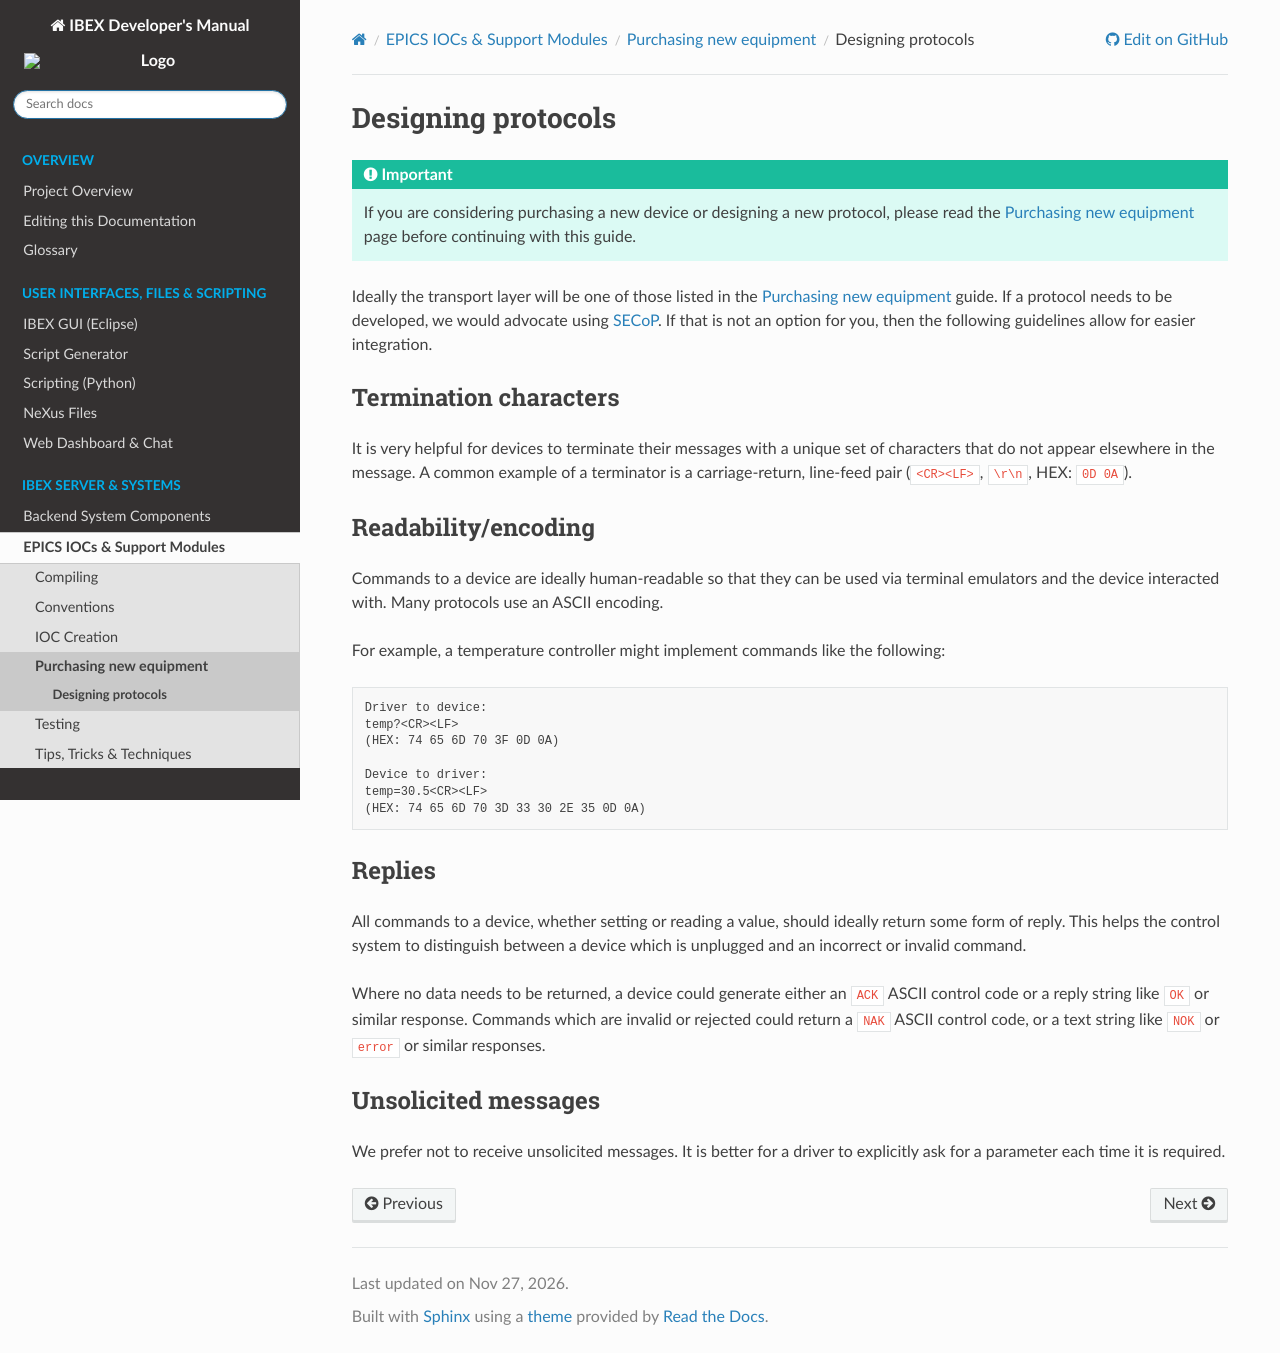

repository: ISISComputingGroup/ibex_developers_manual · page: iocs/purchasing_new_equipment/Designing-Protocols.html · generator: sphinx

{#designing_comms_protocol}
# Designing protocols

```{important}
If you are considering purchasing a new device or designing a new protocol, please read the
{doc}`../Purchasing-New-Equipment` page before continuing with this guide.
```
 
Ideally the transport layer will be one of those listed in the {doc}`../Purchasing-New-Equipment` guide. If a protocol needs to be developed, we would advocate using {external+secop:doc}`SECoP <index>`. If that is not an option for you, then the following guidelines allow for easier integration. 

## Termination characters 

It is very helpful for devices to terminate their messages with a unique set of characters that do not appear elsewhere in the message. A common example of a terminator is a carriage-return, line-feed pair (`<CR><LF>`, `\r\n`, HEX: `0D 0A`). 

## Readability/encoding 

Commands to a device are ideally human-readable so that they can be used via terminal emulators and the device interacted with. Many protocols use an ASCII encoding. 

For example, a temperature controller might implement commands like the following: 

``` 
Driver to device: 
temp?<CR><LF> 
(HEX: 74 65 6D 70 3F 0D 0A) 

Device to driver: 
temp=30.5<CR><LF> 
(HEX: 74 65 6D 70 3D 33 30 2E 35 0D 0A) 
``` 

## Replies 

All commands to a device, whether setting or reading a value, should ideally return some form of reply. This helps the control system to distinguish between a device which is unplugged and an incorrect or invalid command. 

Where no data needs to be returned, a device could generate either an `ACK` ASCII control code or a reply string like `OK` or similar response. Commands which are invalid or rejected could return a `NAK` ASCII control code, or a text string like `NOK` or `error` or similar responses. 

## Unsolicited messages 

We prefer not to receive unsolicited messages. It is better for a driver to explicitly ask for a parameter each time it is required. 
